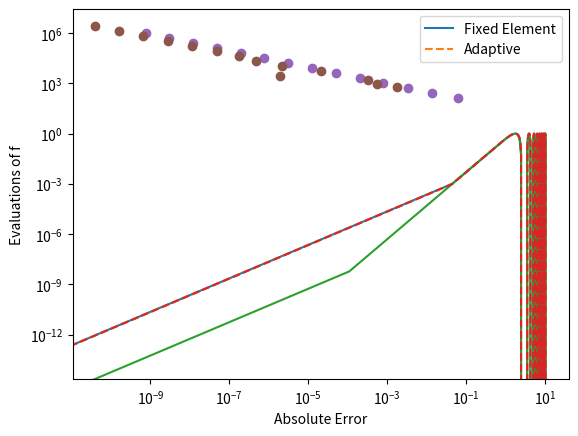

Write Python code to recreate this figure.
from math import *
import numpy as np
import matplotlib.pyplot as plt

def trueF(x):
    return sin(x*x/2)

def ode(x,y):
    return -y + sin(x*x/2) + x * cos(x*x/2)

def rungeKutta2nd(x,y,h):
    k1 = h*ode(x,y)
    k2 = h*ode(x + h, y + k1)
    return y + .5*(k1+k2)

def rungeKutta3nd(x,y,h):
    k1 = h*ode(x, y)
    k2 = h*ode(x + h, y + k1)
    k3 = h*ode(x + h*.5, y + (k1+k2)/4)
    return y + (k1+k2+4*k3)/6

L = 6*sqrt(pi)
N = 240
h = L/N

x,y = 0,0

numerical = []
exact = []
Xs = []

for i in range(N):

    Xs.append(x)
    numerical.append(y)
    exact.append(trueF(x))

    y = rungeKutta2nd(x,y,h)
    x += h


plt.plot(Xs,numerical)
plt.plot(Xs,exact, '--')
plt.legend(['Numerical', 'Exact'])
plt.show()



x = 0
y = 0
h = 10**-4
threshold = 0.1
steps = 0
numericalX = []
numericalY = []

while x != L:
    numericalX.append(x)
    numericalY.append(y)

    h = min(1.1*h, L - x)
    y2nd = rungeKutta2nd(x,y,h)
    y3rd= rungeKutta3nd(x,y,h)
    Test = abs(y2nd-y3rd)/h
    while Test > threshold:
        h *= 0.5
        y2nd = rungeKutta2nd(x,y,h)
        y3rd= rungeKutta3nd(x,y,h)
        Test = abs(y2nd-y3rd)/h
    y = y2nd
    x += h
    steps += 1
    print("steps",steps,"h",h, "x",x)

print("exact", y, sin(x*x/2) )

print(steps)

plt.plot(numericalX,numericalY)
plt.plot(Xs,exact, '--')
plt.legend(['Adaptive', 'Exact'])
plt.show()


def fixedStepIntegrator(N = 2**6):
    x,y = 0,0
    fEvaluations = 0
    h = L/N

    for i in range(N):
        y = rungeKutta2nd(x,y,h)
        fEvaluations += 2 # Two for rungeKutta2nd
        x += h
    
    return abs(y-trueF(x)), fEvaluations

def adaptiveStepIntegrator(threshold = 4**-1):
    x,y = 0,0
    fEvaluations = 0
    h = 10**-4

    while x != L:
        h = min(1.1*h, L - x)
        y2nd = rungeKutta2nd(x,y,h)
        y3rd= rungeKutta3nd(x,y,h)

        fEvaluations += 3

        Test = abs(y2nd-y3rd)/h
        while Test > threshold:
            h *= 0.5
            y2nd = rungeKutta2nd(x,y,h)
            y3rd= rungeKutta3nd(x,y,h)

            fEvaluations += 2

            Test = abs(y2nd-y3rd)/h
        y = y2nd
        x += h
    
    return abs(y-trueF(x)), fEvaluations

NValues = [2**k for k in range(6,20)]
Tvalues = [4**(-k) for k in range(1,15)]
xs1 = []
ys1 = []
xs2 = []
ys2 = []
for N in NValues:
    X,Y = fixedStepIntegrator(N)
    xs1.append(X)
    ys1.append(Y)
for T in Tvalues:
    X,Y = adaptiveStepIntegrator(T)
    xs2.append(X)
    ys2.append(Y)


print(xs2, ys2)

plt.plot(xs1,ys1,linestyle = 'None',marker="o")
plt.plot(xs2,ys2,linestyle = 'None',marker="o")
plt.xscale('log')
plt.yscale('log')
plt.xlabel('Absolute Error')
plt.ylabel('Evaluations of f')

plt.legend(['Fixed Element', 'Adaptive'])


plt.show()